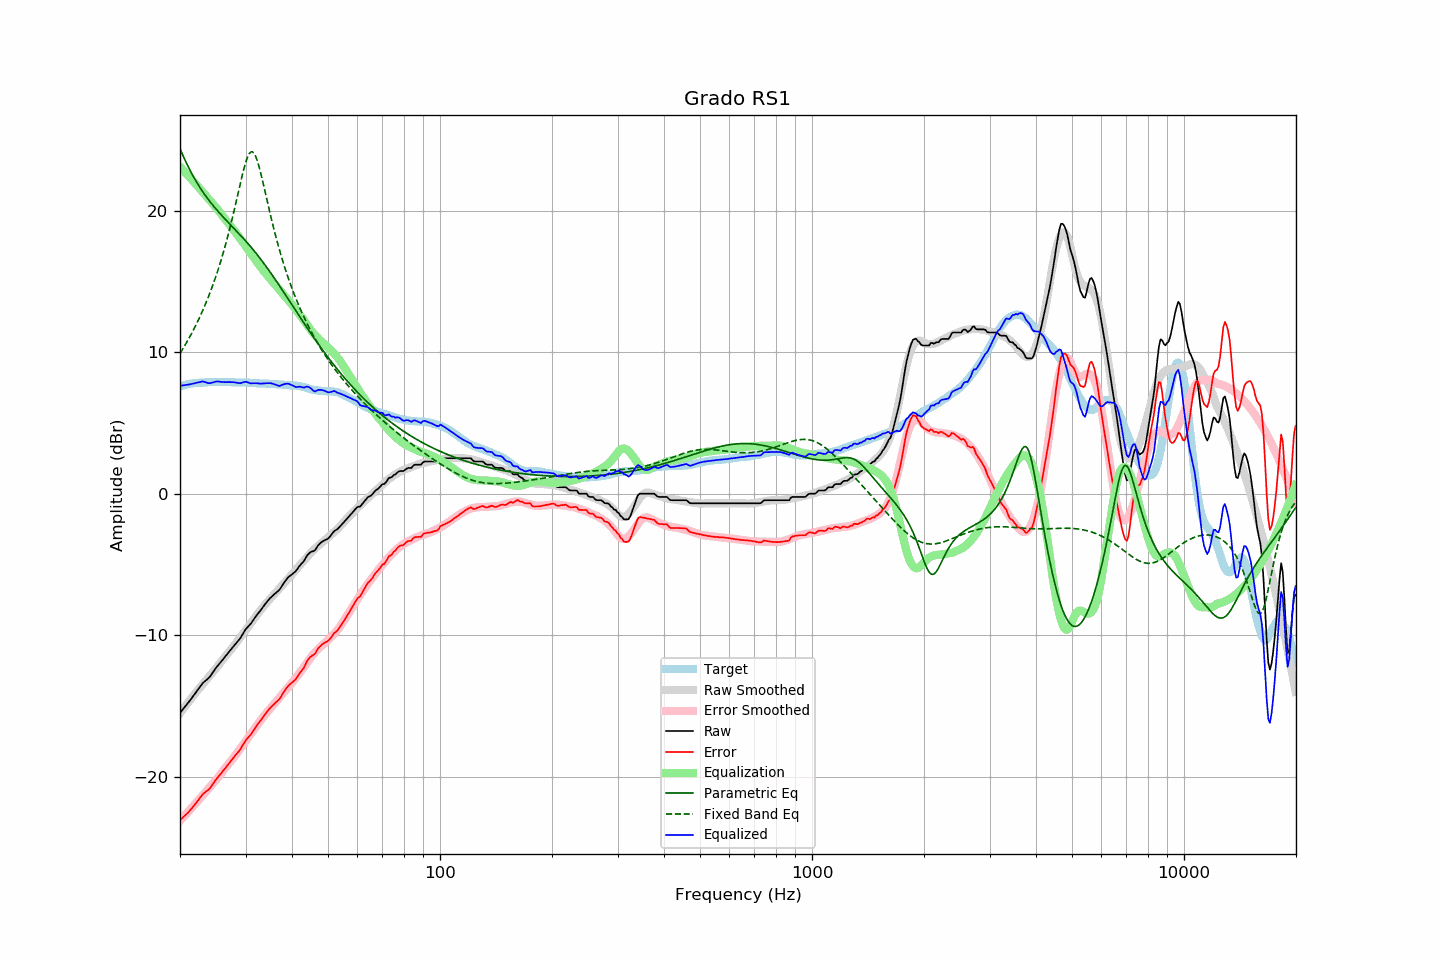

Values plotted in this chart, from the file beside it:
frequency, raw, error, smoothed, error_smoothed, equalization, parametric_eq, fixed_band_eq, equalized_raw, equalized_smoothed, target
20.00, -15.50, -23.08, -15.53, -23.13, 23.13, 24.39, 9.92, 7.63, 7.60, 7.58
20.20, -15.36, -22.98, -15.38, -23.01, 23.01, 24.13, 10.10, 7.65, 7.63, 7.62
20.40, -15.22, -22.87, -15.22, -22.88, 22.88, 23.87, 10.28, 7.66, 7.66, 7.65
20.61, -15.08, -22.76, -15.07, -22.76, 22.76, 23.62, 10.48, 7.67, 7.68, 7.68
20.81, -14.94, -22.66, -14.92, -22.63, 22.63, 23.38, 10.67, 7.69, 7.71, 7.72
21.02, -14.80, -22.56, -14.77, -22.50, 22.50, 23.15, 10.87, 7.70, 7.73, 7.76
21.23, -14.65, -22.42, -14.62, -22.38, 22.38, 22.92, 11.08, 7.73, 7.76, 7.77
21.44, -14.50, -22.29, -14.48, -22.25, 22.25, 22.71, 11.29, 7.75, 7.78, 7.79
21.66, -14.35, -22.16, -14.33, -22.12, 22.12, 22.50, 11.50, 7.77, 7.79, 7.81
21.87, -14.20, -22.01, -14.19, -22.00, 22.00, 22.29, 11.72, 7.80, 7.81, 7.82
22.09, -14.04, -21.87, -14.04, -21.87, 21.87, 22.10, 11.95, 7.83, 7.83, 7.84
22.31, -13.88, -21.71, -13.90, -21.74, 21.74, 21.91, 12.18, 7.86, 7.84, 7.84
22.54, -13.73, -21.58, -13.76, -21.61, 21.61, 21.72, 12.42, 7.88, 7.85, 7.85
22.76, -13.57, -21.42, -13.62, -21.48, 21.48, 21.55, 12.67, 7.92, 7.86, 7.85
22.99, -13.41, -21.26, -13.49, -21.35, 21.35, 21.38, 12.92, 7.94, 7.87, 7.85
23.22, -13.31, -21.17, -13.35, -21.22, 21.22, 21.21, 13.18, 7.91, 7.87, 7.86
23.45, -13.21, -21.08, -13.21, -21.09, 21.09, 21.05, 13.45, 7.88, 7.88, 7.87
23.69, -13.12, -21.00, -13.08, -20.96, 20.96, 20.90, 13.73, 7.84, 7.88, 7.88
23.92, -13.02, -20.91, -12.94, -20.83, 20.83, 20.75, 14.02, 7.81, 7.89, 7.89
24.16, -12.88, -20.78, -12.81, -20.70, 20.70, 20.60, 14.31, 7.82, 7.89, 7.90
24.40, -12.71, -20.62, -12.67, -20.57, 20.57, 20.46, 14.62, 7.86, 7.89, 7.91
24.65, -12.55, -20.45, -12.54, -20.43, 20.43, 20.32, 14.93, 7.88, 7.89, 7.90
24.89, -12.38, -20.27, -12.40, -20.30, 20.30, 20.18, 15.26, 7.92, 7.90, 7.90
25.14, -12.23, -20.12, -12.26, -20.16, 20.16, 20.05, 15.60, 7.93, 7.90, 7.90
25.39, -12.09, -19.98, -12.12, -20.02, 20.02, 19.92, 15.95, 7.93, 7.90, 7.90
25.65, -11.96, -19.85, -11.98, -19.87, 19.87, 19.79, 16.31, 7.91, 7.90, 7.89
25.91, -11.82, -19.71, -11.83, -19.72, 19.72, 19.67, 16.68, 7.90, 7.90, 7.88
26.16, -11.68, -19.57, -11.68, -19.57, 19.57, 19.55, 17.07, 7.89, 7.89, 7.89
26.43, -11.54, -19.43, -11.54, -19.43, 19.43, 19.43, 17.47, 7.88, 7.89, 7.89
26.69, -11.40, -19.29, -11.40, -19.28, 19.28, 19.31, 17.89, 7.88, 7.89, 7.89
26.96, -11.25, -19.14, -11.26, -19.15, 19.15, 19.19, 18.32, 7.89, 7.88, 7.89
27.23, -11.11, -19.00, -11.12, -19.00, 19.00, 19.07, 18.76, 7.89, 7.88, 7.89
27.50, -10.97, -18.86, -10.98, -18.86, 18.86, 18.95, 19.22, 7.89, 7.88, 7.89
27.77, -10.83, -18.70, -10.84, -18.71, 18.71, 18.83, 19.70, 7.88, 7.88, 7.87
28.05, -10.69, -18.56, -10.69, -18.56, 18.56, 18.71, 20.18, 7.87, 7.88, 7.87
28.33, -10.56, -18.42, -10.54, -18.41, 18.41, 18.59, 20.68, 7.85, 7.87, 7.86
28.62, -10.43, -18.30, -10.39, -18.26, 18.26, 18.47, 21.18, 7.83, 7.87, 7.87
28.90, -10.30, -18.17, -10.24, -18.11, 18.11, 18.35, 21.68, 7.81, 7.87, 7.87
29.19, -10.13, -17.98, -10.09, -17.95, 17.95, 18.23, 22.17, 7.82, 7.86, 7.86
29.48, -9.93, -17.79, -9.94, -17.80, 17.80, 18.11, 22.65, 7.87, 7.86, 7.86
29.78, -9.74, -17.60, -9.79, -17.64, 17.64, 17.98, 23.09, 7.90, 7.85, 7.86
30.08, -9.56, -17.42, -9.63, -17.48, 17.48, 17.85, 23.48, 7.92, 7.85, 7.86
30.38, -9.44, -17.29, -9.48, -17.32, 17.32, 17.73, 23.80, 7.88, 7.85, 7.85
30.68, -9.32, -17.17, -9.32, -17.16, 17.16, 17.59, 24.03, 7.84, 7.84, 7.85
30.99, -9.20, -17.03, -9.17, -17.00, 17.00, 17.46, 24.16, 7.80, 7.84, 7.83
31.30, -9.03, -16.86, -9.01, -16.84, 16.84, 17.33, 24.18, 7.81, 7.83, 7.83
31.61, -8.87, -16.70, -8.85, -16.68, 16.68, 17.19, 24.08, 7.81, 7.82, 7.83
31.93, -8.70, -16.52, -8.70, -16.52, 16.52, 17.05, 23.87, 7.81, 7.82, 7.82
32.24, -8.55, -16.35, -8.54, -16.36, 16.36, 16.91, 23.57, 7.81, 7.81, 7.80
32.57, -8.41, -16.21, -8.40, -16.20, 16.20, 16.76, 23.20, 7.79, 7.81, 7.80
32.89, -8.27, -16.07, -8.25, -16.05, 16.05, 16.62, 22.77, 7.78, 7.80, 7.80
33.22, -8.11, -15.90, -8.10, -15.90, 15.90, 16.47, 22.30, 7.79, 7.79, 7.79
33.55, -7.96, -15.75, -7.97, -15.75, 15.75, 16.31, 21.81, 7.80, 7.79, 7.79
33.89, -7.80, -15.59, -7.83, -15.61, 15.61, 16.16, 21.32, 7.81, 7.78, 7.79
34.23, -7.66, -15.44, -7.70, -15.47, 15.47, 16.00, 20.81, 7.81, 7.78, 7.78
34.57, -7.53, -15.30, -7.57, -15.34, 15.34, 15.84, 20.32, 7.81, 7.77, 7.77
34.92, -7.39, -15.16, -7.44, -15.21, 15.21, 15.68, 19.83, 7.82, 7.77, 7.77
35.27, -7.28, -15.04, -7.32, -15.08, 15.08, 15.52, 19.35, 7.80, 7.76, 7.76
35.62, -7.18, -14.93, -7.19, -14.94, 14.94, 15.36, 18.89, 7.76, 7.75, 7.75
35.97, -7.08, -14.82, -7.06, -14.81, 14.81, 15.19, 18.44, 7.73, 7.75, 7.75
... 635 more rows
